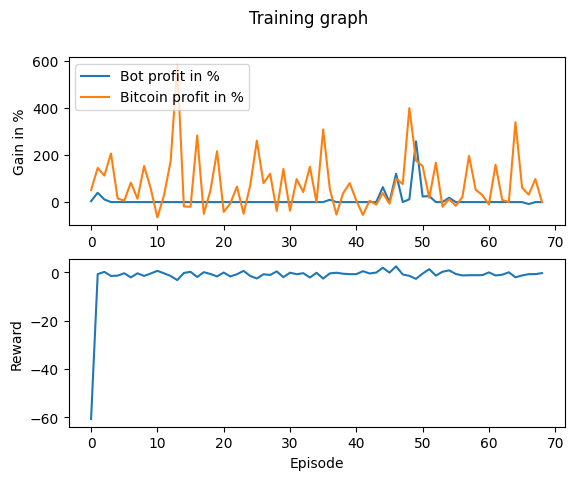

Data behind this chart, as committed beside it:
Profit, Benchmark_Profit, Profit_Percent, Benchmark_Profit_Percent, Model_Reward, Overall_Reward
384.8, 5105, 3.848, 51.05, 0.001951, -60.76
3962, 14479, 39.62, 144.8, -0.00582, -0.7817
1112, 11226, 11.12, 112.3, 0.0006218, 0.1417
0, 20585, 0, 205.8, -0.0008418, -1.539
0, 1587, 0, 15.87, 0.0001242, -1.416
0, 580.1, 0, 5.801, -0.0008402, -0.4233
0, 8290, 0, 82.9, 0.001596, -2.123
0, 1409, 0, 14.09, -0.01241, -0.4548
0, 15319, 0, 153.2, -0.000235, -1.528
0, 5720, 0, 57.2, -0.005978, -0.522
0, -6529, 0, -65.29, -0.004088, 0.5776
0, 2918, 0, 29.18, 0.003707, -0.4511
0, 17355, 0, 173.6, -0.008897, -1.545
0, 58247, 0, 582.5, -0.01027, -3.262
0, -1870, 0, -18.7, 0.003215, -0.2892
0, -1988, 0, -19.88, 0.0005767, 0.1774
0, 28222, 0, 282.2, 0.001458, -1.97
0, -4984, 0, -49.84, 0.002207, 0.02352
0, 4929, 0, 49.29, 0.0004662, -0.7175
0, 21583, 0, 215.8, -0.004407, -1.735
0, -4174, 0, -41.74, 0.01288, -0.1238
0, -571.1, 0, -5.711, -0.00313, -1.741
0, 6583, 0, 65.83, -0.003148, -0.8339
0, -4930, 0, -49.3, 0.001535, 0.5658
0, 7102, 0, 71.02, 0.004366, -1.552
0, 26021, 0, 260.2, -0.003997, -2.587
0, 8016, 0, 80.16, 0.002481, -0.8327
0, 12007, 0, 120.1, 0.004227, -1.137
0, -3739, 0, -37.39, -0.001919, 0.3436
0, 14031, 0, 140.3, 0.003199, -2.044
0, -3702, 0, -37.02, 0.003306, -0.1911
0, 9768, 0, 97.68, 0.003402, -0.8104
0, 4258, 0, 42.58, 0.004656, -0.3947
0, 15013, 0, 150.1, 0.003999, -2.191
0, -77.42, 0, -0.7742, 0.0009614, -0.2207
0, 30843, 0, 308.4, 0.003653, -2.612
987.8, 5699, 9.878, 56.99, -0.005238, -0.4881
0, -5308, 0, -53.08, -0.00168, -0.1992
0, 3681, 0, 36.81, -0.00489, -0.6194
0, 8054, 0, 80.54, 0.003973, -0.797
0, 634.7, 0, 6.347, 0.01373, -0.8038
0, -5438, 0, -54.38, 0.0008553, 0.4298
0, 591, 0, 5.91, -0.00228, -0.5148
0, -1051, 0, -10.51, -0.0004437, -0.1383
6334, 3816, 63.34, 38.16, 0.0005991, 1.858
0, -654.4, 0, -6.544, -0.0001804, -0.1667
12041, 9960, 120.4, 99.6, 0.001306, 2.43
0, 7640, 0, 76.4, 0.001572, -0.933
1199, 39846, 11.99, 398.5, 0.01044, -1.496
25776, 17610, 257.8, 176.1, -0.004302, -2.736
2369, 15243, 23.69, 152.4, -0.001683, -0.5524
2559, 1816, 25.59, 18.16, 0.01229, 1.275
0, 16728, 0, 167.3, -0.001047, -1.399
0, -1982, 0, -19.82, 0.0008923, 0.205
1867, 1239, 18.67, 12.39, 0.004429, 0.7647
0, -1568, 0, -15.68, -0.006084, -0.7218
0, 2133, 0, 21.33, -0.005403, -1.322
0, 19611, 0, 196.1, 0.002089, -1.241
0, 5251, 0, 52.51, -0.01078, -1.234
0, 2993, 0, 29.93, 0.00187, -1.2
... 9 more rows
